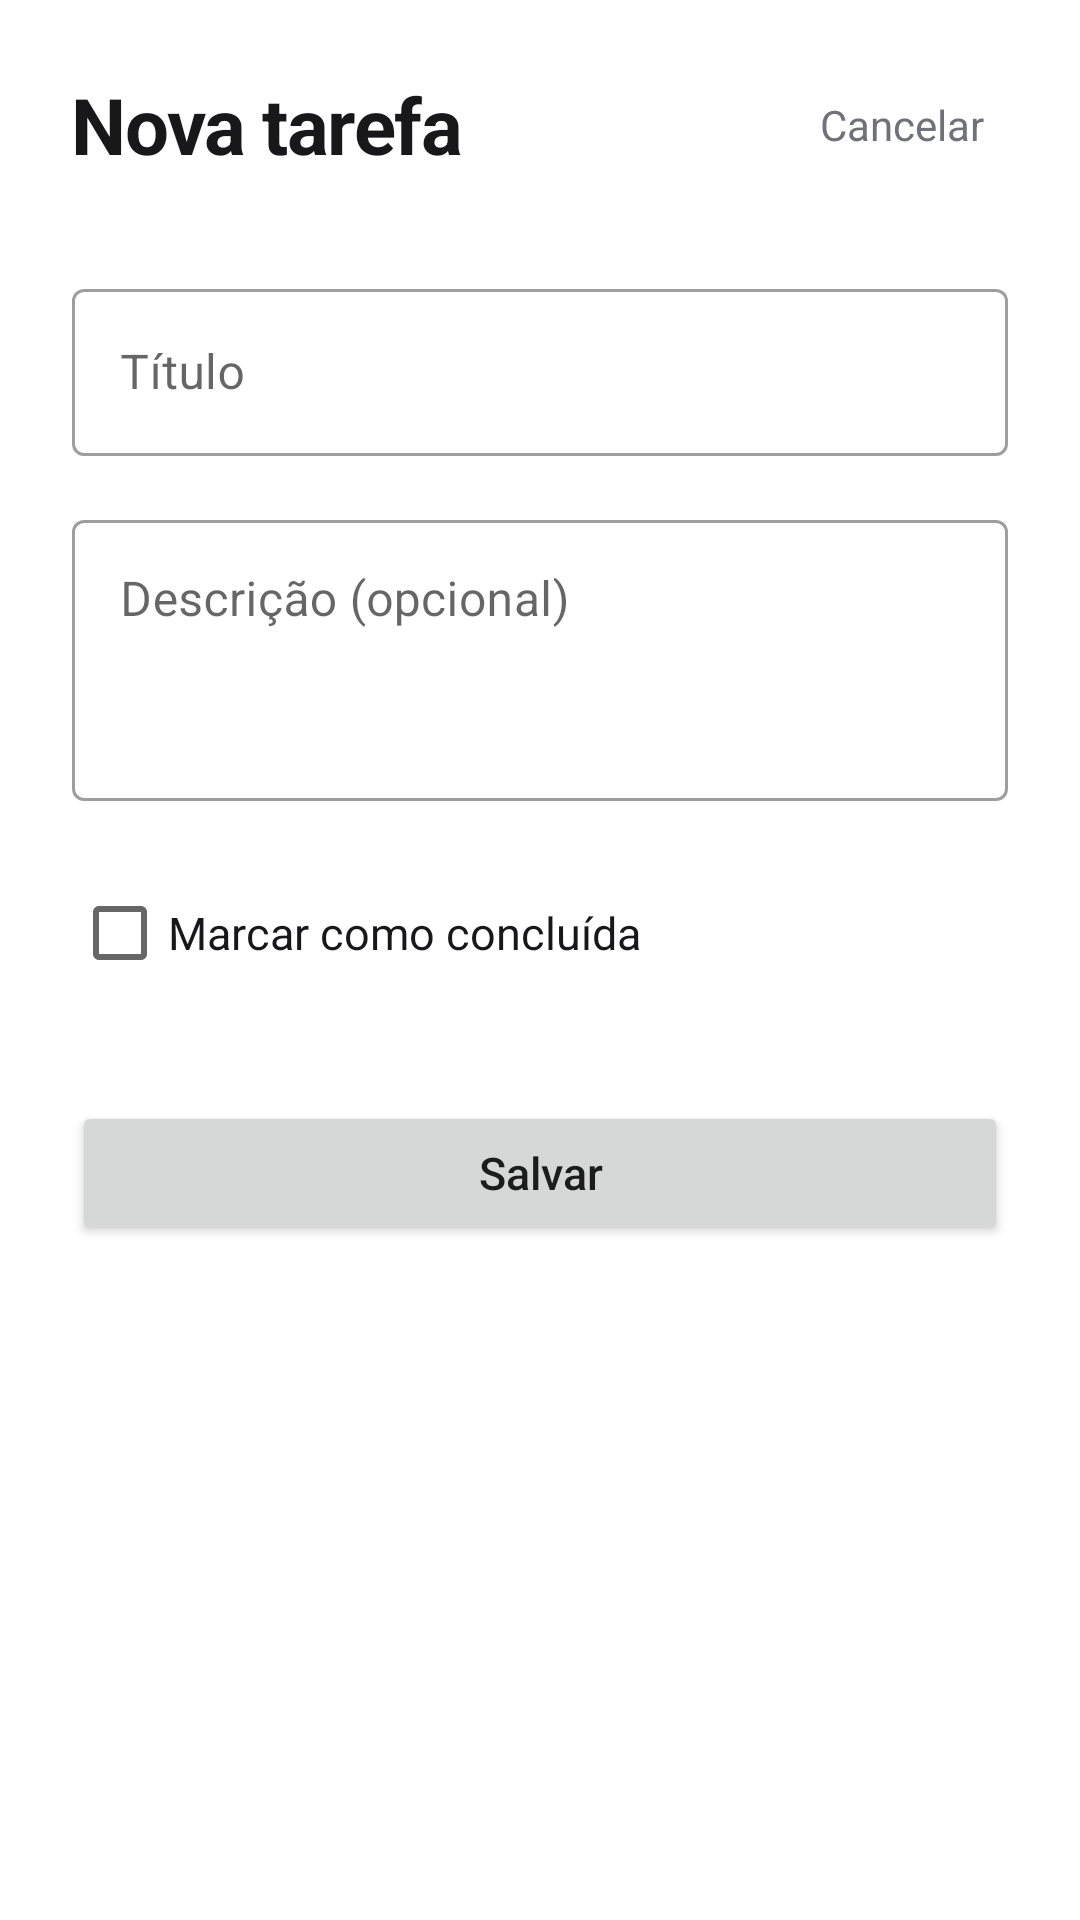

Layout XML and referenced resources for this Android screen:
<!-- AndroidManifest.xml: application theme Theme.TodoApp -->
<!-- res/layout/activity_add_edit_todo.xml -->
<?xml version="1.0" encoding="utf-8"?>
<ScrollView xmlns:android="http://schemas.android.com/apk/res/android"
    xmlns:app="http://schemas.android.com/apk/res-auto"
    android:layout_width="match_parent"
    android:layout_height="match_parent"
    android:background="@color/background"
    android:fillViewport="true">

    <LinearLayout
        android:layout_width="match_parent"
        android:layout_height="wrap_content"
        android:orientation="vertical"
        android:paddingLeft="24dp"
        android:paddingRight="24dp"
        android:paddingTop="24dp"
        android:paddingBottom="32dp">

        
        <LinearLayout
            android:layout_width="match_parent"
            android:layout_height="wrap_content"
            android:orientation="horizontal"
            android:gravity="center_vertical"
            android:layout_marginBottom="32dp">

            <TextView
                android:id="@+id/tvScreenTitle"
                android:layout_width="0dp"
                android:layout_height="wrap_content"
                android:layout_weight="1"
                android:text="Nova tarefa"
                android:textSize="26sp"
                android:textStyle="bold"
                android:textColor="@color/text_primary"
                android:letterSpacing="-0.02" />

            <TextView
                android:id="@+id/tvCancel"
                android:layout_width="wrap_content"
                android:layout_height="wrap_content"
                android:text="Cancelar"
                android:textColor="@color/text_secondary"
                android:textSize="14sp"
                android:padding="8dp" />
        </LinearLayout>

        <com.google.android.material.textfield.TextInputLayout
            style="@style/Widget.MaterialComponents.TextInputLayout.OutlinedBox"
            android:layout_width="match_parent"
            android:layout_height="wrap_content"
            android:hint="Título"
            android:layout_marginBottom="16dp">

            <com.google.android.material.textfield.TextInputEditText
                android:id="@+id/etTitle"
                android:layout_width="match_parent"
                android:layout_height="wrap_content"
                android:inputType="textCapSentences"
                android:imeOptions="actionNext" />
        </com.google.android.material.textfield.TextInputLayout>

        <com.google.android.material.textfield.TextInputLayout
            style="@style/Widget.MaterialComponents.TextInputLayout.OutlinedBox"
            android:layout_width="match_parent"
            android:layout_height="wrap_content"
            android:hint="Descrição (opcional)"
            android:layout_marginBottom="20dp">

            <com.google.android.material.textfield.TextInputEditText
                android:id="@+id/etDescription"
                android:layout_width="match_parent"
                android:layout_height="wrap_content"
                android:inputType="textMultiLine|textCapSentences"
                android:minLines="3"
                android:gravity="top" />
        </com.google.android.material.textfield.TextInputLayout>

        <CheckBox
            android:id="@+id/cbCompleted"
            android:layout_width="wrap_content"
            android:layout_height="wrap_content"
            android:text="Marcar como concluída"
            android:textColor="@color/text_primary"
            android:textSize="15sp"
            android:layout_marginBottom="32dp" />

        <Button
            android:id="@+id/btnSave"
            android:layout_width="match_parent"
            android:layout_height="wrap_content"
            android:text="Salvar"
            android:textAllCaps="false"
            android:textSize="15sp"
            app:cornerRadius="8dp" />

    </LinearLayout>
</ScrollView>
<!-- resources referenced by this layout -->
<resources>
  <color name="background">#FFFFFF</color>
  <color name="text_primary">#18181B</color>
  <color name="text_secondary">#71717A</color>
  <style name="Theme.TodoApp" parent="Theme.MaterialComponents.Light.NoActionBar">
          <item name="colorPrimary">@color/primary</item>
          <item name="colorPrimaryVariant">@color/primary</item>
          <item name="colorOnPrimary">@color/white</item>
          <item name="colorSecondary">@color/accent</item>
          <item name="colorOnSecondary">@color/white</item>
          <item name="android:colorBackground">@color/background</item>
          <item name="android:windowBackground">@color/background</item>
          <item name="android:statusBarColor">@color/background</item>
          <item name="android:windowLightStatusBar">true</item>
          
          <item name="materialButtonStyle">@style/Widget.MaterialComponents.Button.UnelevatedButton</item>
      </style>
  <color name="primary">#18181B</color>
  <color name="white">#FFFFFF</color>
  <color name="accent">#6366F1</color>
</resources>
